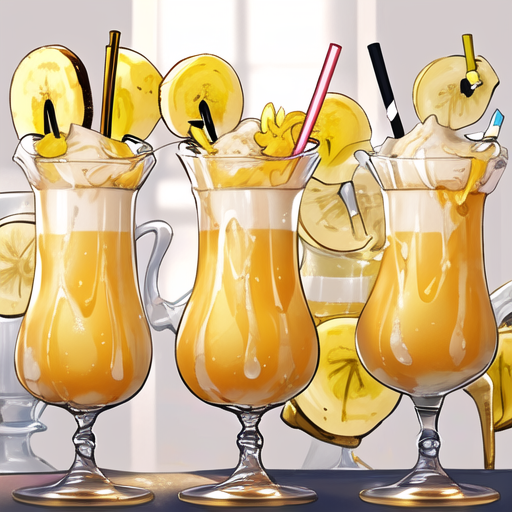
Generation parameters embedded in this image by AUTOMATIC1111 Stable Diffusion web UI or a fork of it (Forge, ...) (PNG 'parameters' text chunk):
The images depict banana milk, which is a drink that is characterized by its vibrant and eye-catching appearance. The drink is a creamy yellow color, reminiscent of the fruit it is named after, and features a smooth and velvety texture that is both rich and satisfying. The drink is topped with a thick and creamy foam, which adds an extra layer of richness and flavor to each sip. The drink is served in a glass, which is decorated with a straw and a slice of banana, adding a playful and fun element to the beverage. Overall, the banana milk is a delicious and visually appealing drink that is perfect for any time of day.
Steps: 20, Sampler: DPM++ 2M Karras, CFG scale: 7, Seed: 361839096, Size: 512x512, Model hash: a1535d0a42, Model: AnythingV5Ink_ink, Version: v1.6.1